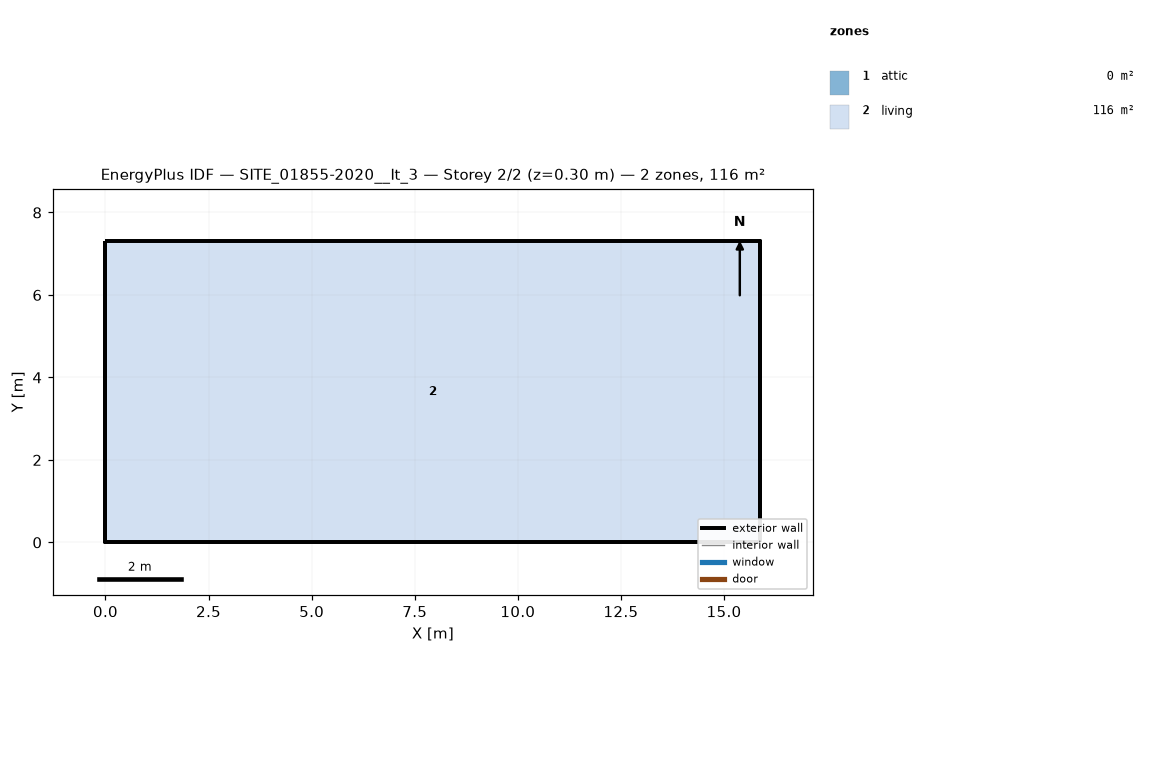
=== STOREY PLAN SPEC (per zone: floor XY polygon, exterior-wall plan segments, windows/doors) ===
zone 1: attic  (0.0 m²)
  exterior wall: (15.88, 0.00) – (15.88, 7.30) – (15.88, 3.65)  [11.0 m]
  exterior wall: (0.00, 7.30) – (0.00, 0.00) – (0.00, 3.65)  [11.0 m]
zone 2: living  (115.9 m²)
  floor: (0.00, 0.00) (0.00, 7.30) (15.88, 7.30) (15.88, 0.00)
  exterior wall: (0.00, 0.00) – (15.88, 0.00)  [15.9 m]
  exterior wall: (15.88, 0.00) – (15.88, 7.30)  [7.3 m]
  exterior wall: (15.88, 7.30) – (0.00, 7.30)  [15.9 m]
  exterior wall: (0.00, 7.30) – (0.00, 0.00)  [7.3 m]

=== DERIVED (storey summary) ===
Building: SITE_01855-2020__It_3
Storey: 2 of 2  (floor level z = 0.30 m)
Storey gross floor area: 115.9 m²
Zones on this storey: 2
  - attic: floor 0.0 m²; exterior wall 21.9 m (8.9 m²); WWR 0.0%
  - living: floor 115.9 m²; exterior wall 46.4 m (98.8 m²); WWR 0.0%
Zone adjacency: (none detected)